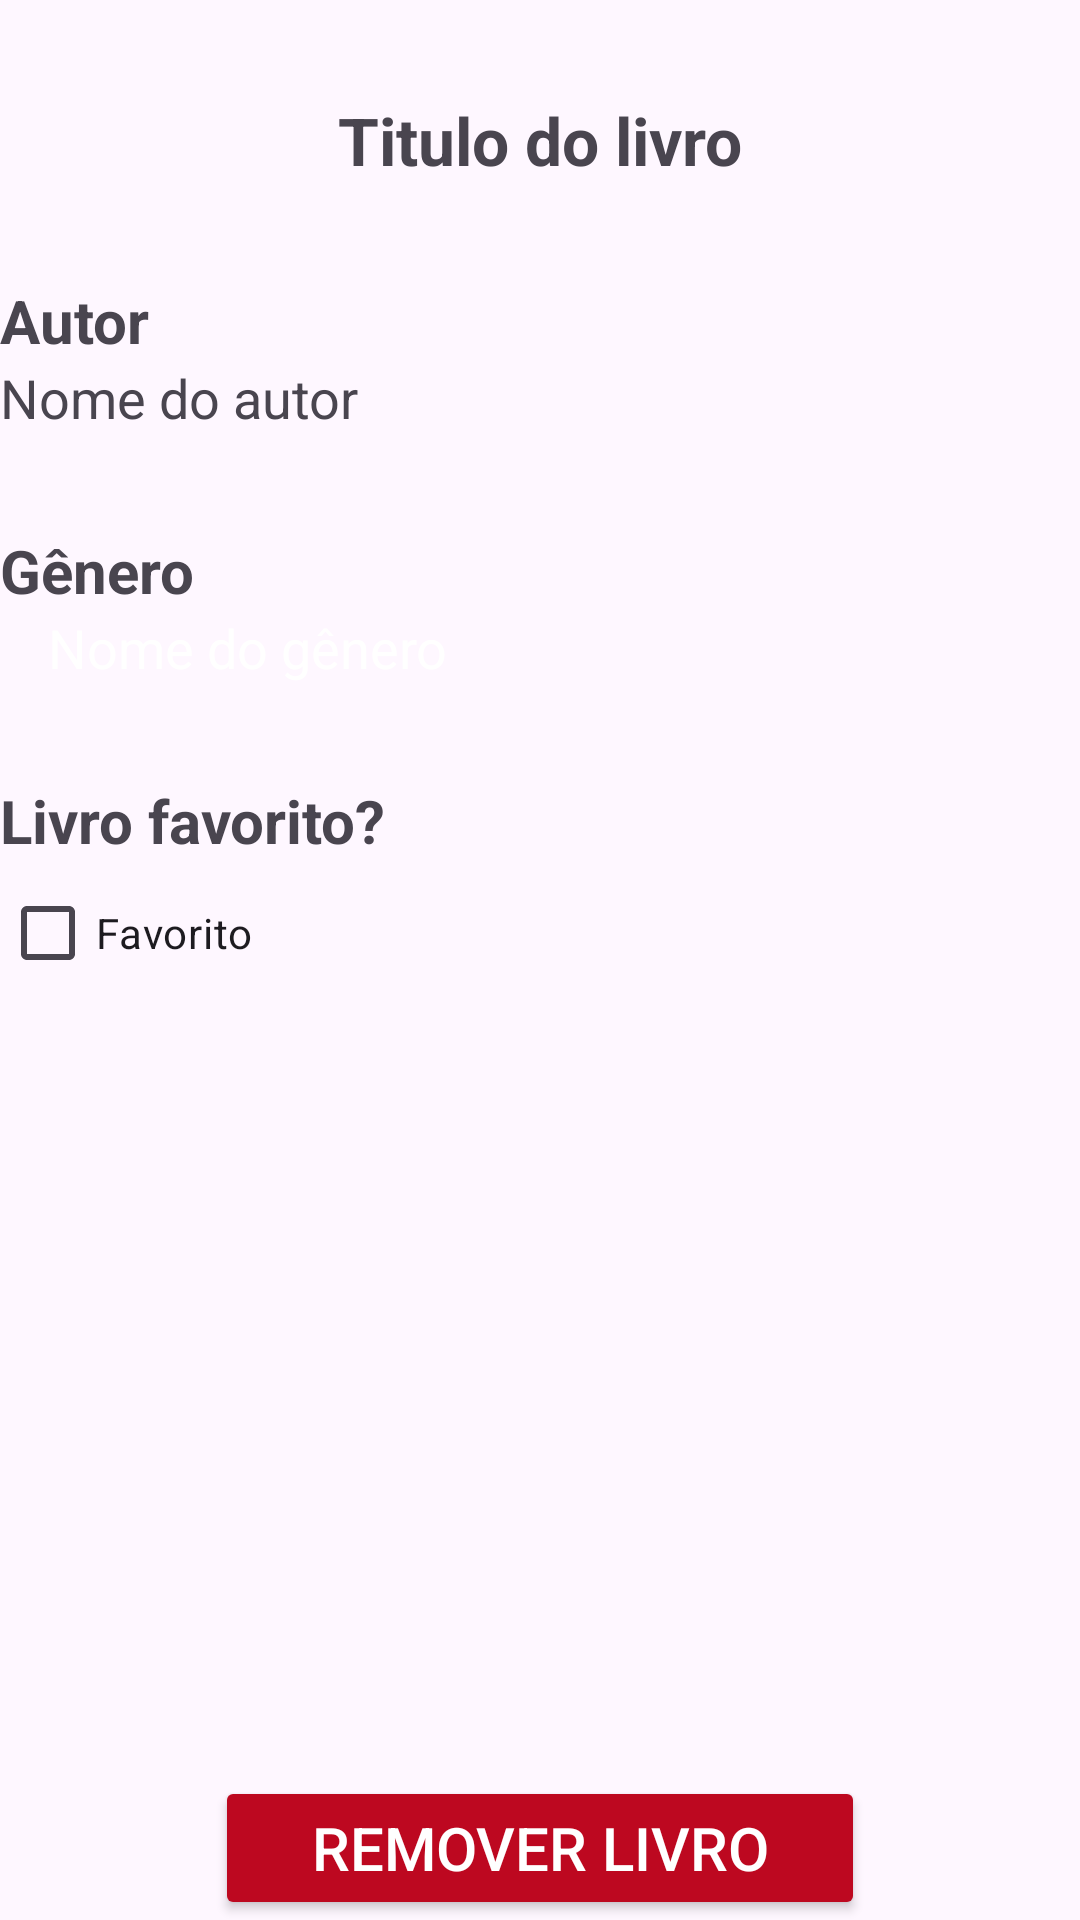

Produce the Android XML layout that renders to this screen, including the resource entries it uses.
<!-- AndroidManifest.xml: application theme Theme.MyBooks -->
<!-- res/layout/fragment_details.xml -->
<?xml version="1.0" encoding="utf-8"?>
<androidx.constraintlayout.widget.ConstraintLayout xmlns:android="http://schemas.android.com/apk/res/android"
    xmlns:app="http://schemas.android.com/apk/res-auto"
    xmlns:tools="http://schemas.android.com/tools"
    android:layout_width="match_parent"
    android:layout_height="match_parent"
    android:layout_margin="16dp"
    tools:context=".ui.DetailsFragment">

    <ImageView
        android:id="@+id/imageview_back"
        android:layout_width="32dp"
        android:layout_height="32dp"
        android:src="@drawable/ic_arrow_back"
        app:layout_constraintStart_toStartOf="parent"
        app:layout_constraintTop_toTopOf="parent" />

    <TextView
        android:id="@+id/textview_title"
        android:layout_width="0dp"
        android:layout_height="wrap_content"
        android:gravity="center"
        android:text="@string/title_book_details"
        android:textSize="22sp"
        android:textStyle="bold"
        app:layout_constraintEnd_toEndOf="parent"
        app:layout_constraintStart_toStartOf="parent"
        app:layout_constraintTop_toBottomOf="@id/imageview_back" />

    <TextView
        android:id="@+id/textview_author"
        android:layout_width="wrap_content"
        android:layout_height="wrap_content"
        android:layout_marginTop="32dp"
        android:text="@string/book_author"
        android:textSize="20sp"
        android:textStyle="bold"
        app:layout_constraintStart_toStartOf="parent"
        app:layout_constraintTop_toBottomOf="@id/textview_title" />

    <TextView
        android:id="@+id/textview_author_value"
        android:layout_width="wrap_content"
        android:layout_height="wrap_content"
        android:text="@string/name_author"
        android:textSize="18sp"
        app:layout_constraintStart_toStartOf="parent"
        app:layout_constraintTop_toBottomOf="@id/textview_author" />

    <TextView
        android:id="@+id/textview_genre"
        android:layout_width="wrap_content"
        android:layout_height="wrap_content"
        android:layout_marginTop="32dp"
        android:text="@string/book_genre"
        android:textSize="20sp"
        android:textStyle="bold"
        app:layout_constraintStart_toStartOf="parent"
        app:layout_constraintTop_toBottomOf="@id/textview_author_value" />

    <TextView
        android:id="@+id/textview_genre_value"
        android:layout_width="wrap_content"
        android:layout_height="wrap_content"
        android:background="@drawable/rounded_label_teal"
        android:text="@string/name_genre"
        android:paddingStart="16dp"
        android:paddingEnd="16dp"
        android:textColor="@color/white"
        android:textSize="18sp"
        app:layout_constraintStart_toStartOf="parent"
        app:layout_constraintTop_toBottomOf="@id/textview_genre" />

    <TextView
        android:id="@+id/textview_favorite"
        android:layout_width="wrap_content"
        android:layout_height="wrap_content"
        android:layout_marginTop="32dp"
        android:text="@string/quest_favorite"
        android:textSize="20sp"
        android:textStyle="bold"
        app:layout_constraintStart_toStartOf="parent"
        app:layout_constraintTop_toBottomOf="@id/textview_genre_value" />

    <CheckBox
        android:id="@+id/checkbox_favorite"
        android:layout_width="wrap_content"
        android:layout_height="wrap_content"
        android:text="@string/checking_favorte"
        app:layout_constraintStart_toStartOf="parent"
        app:layout_constraintTop_toBottomOf="@id/textview_favorite" />

    <Button
        android:id="@+id/button_remove"
        android:layout_width="wrap_content"
        android:layout_height="wrap_content"
        android:layout_marginTop="32dp"
        android:backgroundTint="@color/red"
        android:paddingStart="32dp"
        android:paddingEnd="32dp"
        android:text="@string/button_remove_book"
        android:textColor="@color/white"
        android:textSize="20sp"
        app:layout_constraintBottom_toBottomOf="parent"
        app:layout_constraintEnd_toEndOf="parent"
        app:layout_constraintStart_toStartOf="parent" />

</androidx.constraintlayout.widget.ConstraintLayout>
<!-- resources referenced by this layout -->
<resources>
  <color name="red">#BD0820</color>
  <color name="white">#FFFFFFFF</color>
  <string name="book_author">Autor </string>
  <string name="book_genre">Gênero </string>
  <string name="button_remove_book">Remover Livro</string>
  <string name="checking_favorte">Favorito</string>
  <string name="name_author">Nome do autor"</string>
  <string name="name_genre">Nome do gênero"</string>
  <string name="quest_favorite">Livro favorito?</string>
  <string name="title_book_details">Titulo do livro</string>
  <style name="Theme.MyBooks" parent="Theme.Material3.DayNight.NoActionBar">
          
          <item name="colorPrimary">@color/purple_500</item>
          <item name="colorOnPrimary">@color/white</item>
          
          <item name="colorSecondary">@color/teal_200</item>
          <item name="colorOnSecondary">@color/black</item>
          
          <item name="android:statusBarColor">@color/purple_700</item>
      </style>
  <color name="purple_500">#FF6200EE</color>
  <color name="teal_200">#FF03DAC5</color>
  <color name="black">#FF000000</color>
  <color name="purple_700">#FF3700B3</color>
</resources>
